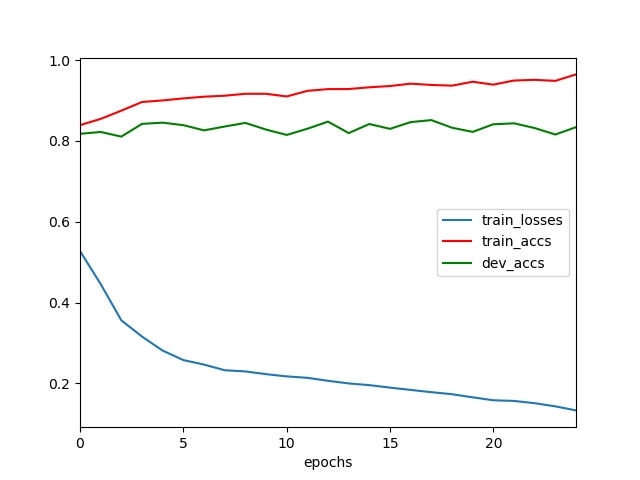

Values plotted in this chart, from the file beside it:
	epochs	train_losses	train_accs	dev_accs
0	0	0.5275	0.8392	0.8178
1	1	0.4457	0.8547	0.8224
2	2	0.3558	0.8751	0.8108
3	3	0.3157	0.8966	0.8424
4	4	0.2808	0.9004	0.8454
5	5	0.2574	0.9054	0.8392
6	6	0.2463	0.9097	0.8263
7	7	0.2323	0.9121	0.8358
8	8	0.2293	0.9169	0.8448
9	9	0.2225	0.9169	0.8283
10	10	0.217	0.9103	0.815
11	11	0.2135	0.9241	0.8303
12	12	0.2061	0.9285	0.848
13	13	0.1996	0.9287	0.8196
14	14	0.1954	0.933	0.842
15	15	0.1892	0.9361	0.8301
16	16	0.1835	0.942	0.8468
17	17	0.1779	0.9388	0.8517
18	18	0.1729	0.937	0.8329
19	19	0.1652	0.9467	0.8225
20	20	0.1579	0.9396	0.8414
21	21	0.1563	0.9498	0.8438
22	22	0.1506	0.9515	0.8321
23	23	0.1429	0.9489	0.816
24	24	0.1328	0.9649	0.8343
